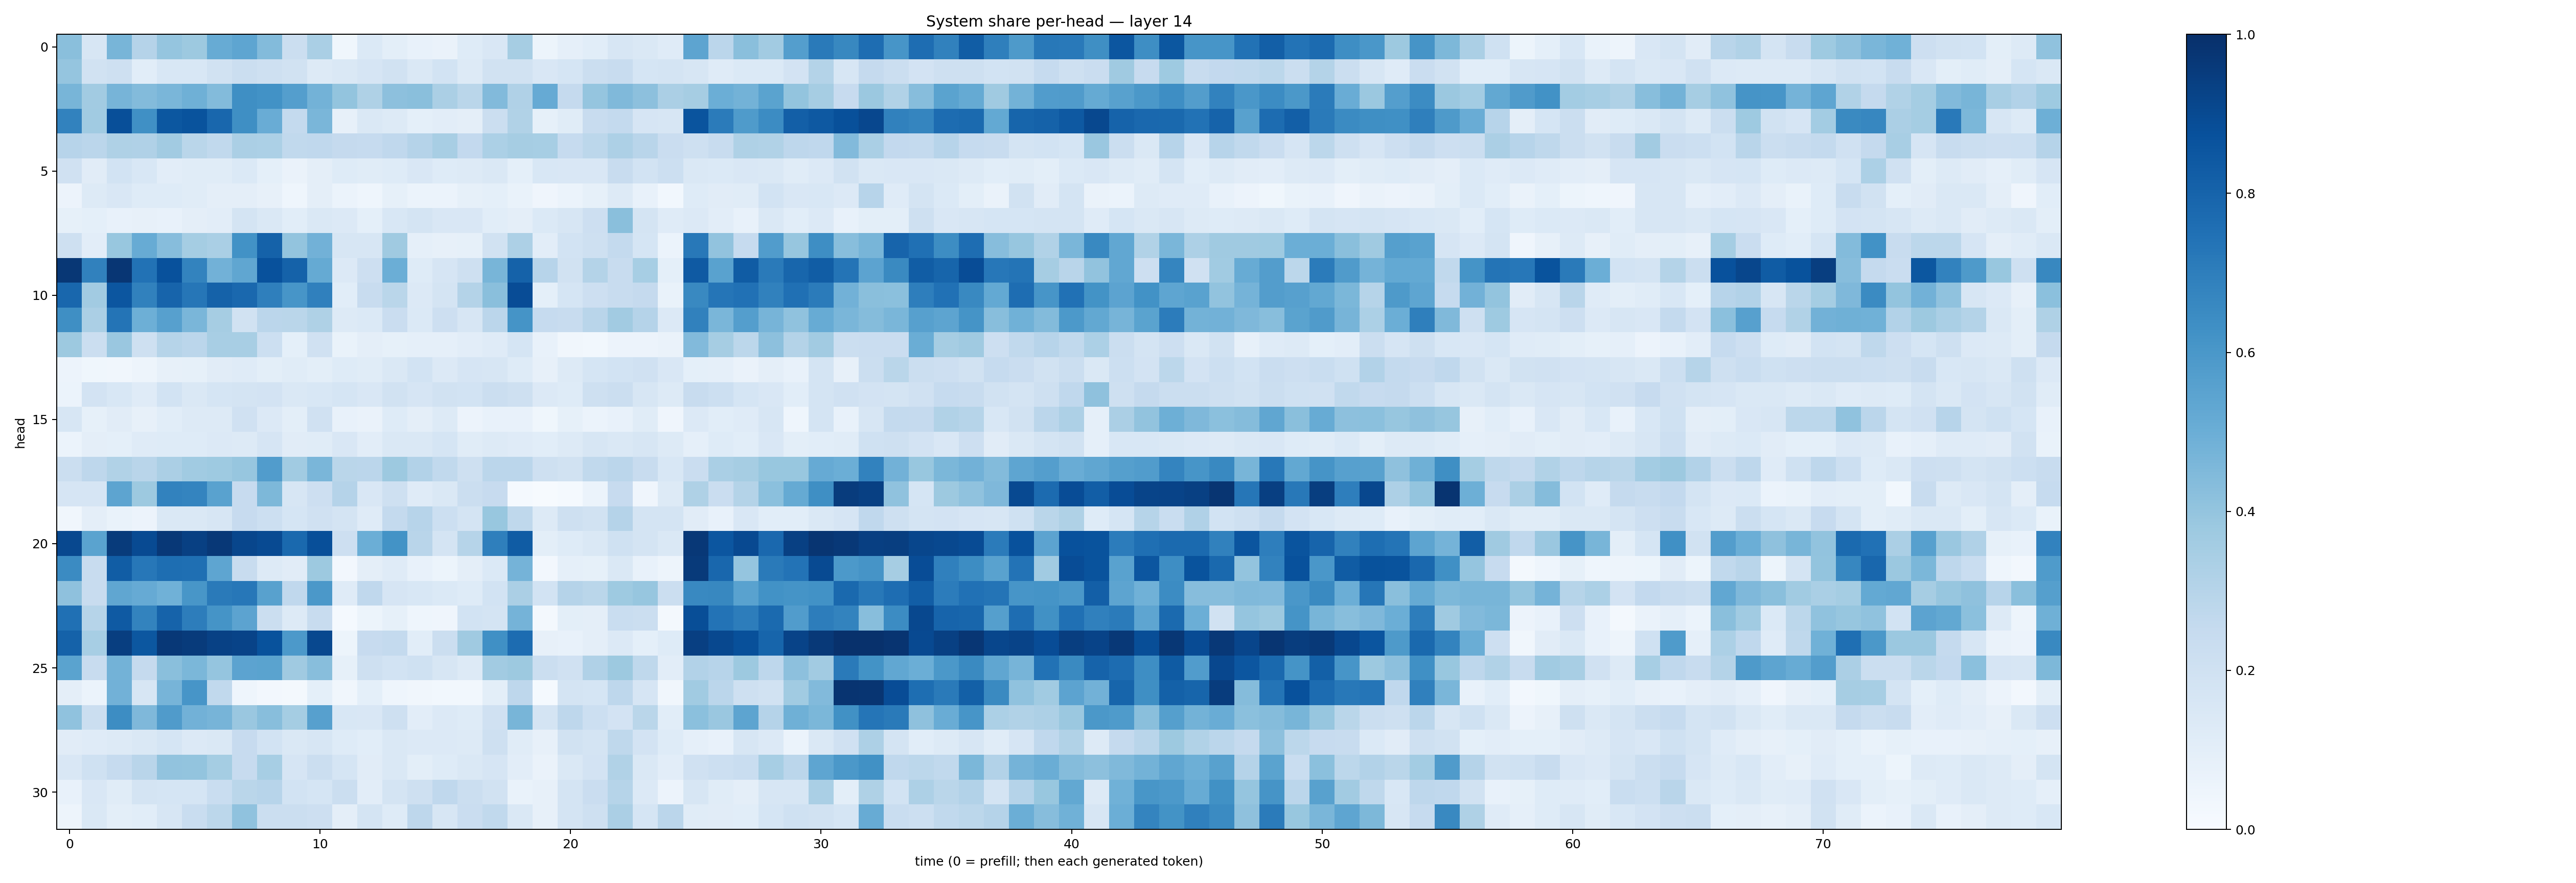

The file beside this chart, header and first rows:
0.42196313, 0.15857212, 0.46774563, 0.3046048, 0.39841124, 0.3774642, 0.5078833, 0.5385268, 0.43760192, 0.22448389, 0.33897296, 0.036728486, 0.13927364, 0.09840704, 0.074305005, 0.064715385, 0.12360759, 0.15088426, 0.34923398, 0.05397059, 0.08959251, 0.10671298, 0.15681165, 0.14227527
0.3974, 0.1928, 0.2084, 0.1086, 0.1529, 0.1543, 0.1921, 0.225, 0.2053, 0.1902, 0.1315, 0.144, 0.1642, 0.1896, 0.1481, 0.1865, 0.1312, 0.1881, 0.1901, 0.1518, 0.1702, 0.2211, 0.242, 0.171
0.4656, 0.361, 0.4718, 0.4388, 0.4615, 0.489, 0.438, 0.6359, 0.6227, 0.5681, 0.4769, 0.4022, 0.322, 0.4153, 0.424, 0.3339, 0.2862, 0.444, 0.3172, 0.5126, 0.2528, 0.395, 0.4462, 0.416
0.681, 0.3633, 0.8806, 0.6311, 0.85, 0.8653, 0.7852, 0.6356, 0.5071, 0.2541, 0.4635, 0.08182, 0.1453, 0.1302, 0.09373, 0.1023, 0.09553, 0.2195, 0.3126, 0.08528, 0.116, 0.2356, 0.2551, 0.167
0.2932, 0.2842, 0.3215, 0.3189, 0.3613, 0.2878, 0.262, 0.3354, 0.3315, 0.2641, 0.2668, 0.2536, 0.2471, 0.268, 0.3037, 0.3414, 0.2594, 0.3286, 0.3509, 0.3445, 0.2462, 0.2776, 0.3244, 0.2902
0.1992, 0.1113, 0.1847, 0.1548, 0.102, 0.1144, 0.1134, 0.137, 0.09097, 0.06564, 0.09746, 0.123, 0.1139, 0.1239, 0.1506, 0.1234, 0.127, 0.1474, 0.09198, 0.1553, 0.1523, 0.1523, 0.2398, 0.1844
0.05828, 0.1322, 0.1502, 0.1239, 0.1217, 0.1136, 0.09672, 0.09659, 0.07896, 0.04505, 0.09618, 0.06111, 0.04408, 0.08432, 0.06207, 0.06009, 0.08469, 0.09194, 0.06931, 0.03931, 0.05969, 0.08213, 0.1265, 0.07397
0.08546, 0.09154, 0.07559, 0.07903, 0.07488, 0.09413, 0.1039, 0.1785, 0.145, 0.1088, 0.1425, 0.1342, 0.09279, 0.1553, 0.1757, 0.1506, 0.1505, 0.1076, 0.09737, 0.1372, 0.1585, 0.2147, 0.4239, 0.175
0.2098, 0.1032, 0.3868, 0.5113, 0.43, 0.3519, 0.3374, 0.6226, 0.8076, 0.4001, 0.4827, 0.1573, 0.1595, 0.368, 0.08684, 0.08005, 0.08275, 0.1885, 0.3259, 0.105, 0.1839, 0.2067, 0.254, 0.1687
0.9717, 0.6844, 0.9762, 0.7451, 0.8733, 0.6784, 0.4809, 0.5317, 0.8732, 0.8051, 0.5188, 0.1353, 0.2124, 0.4981, 0.1231, 0.1665, 0.2071, 0.4661, 0.8081, 0.2938, 0.1945, 0.3074, 0.2354, 0.3448
0.7876, 0.3601, 0.8545, 0.6849, 0.8002, 0.7271, 0.8064, 0.7848, 0.6926, 0.6086, 0.6912, 0.1083, 0.2403, 0.2871, 0.1335, 0.1753, 0.3059, 0.4227, 0.8885, 0.09062, 0.1689, 0.213, 0.235, 0.2502
0.6352, 0.3358, 0.7377, 0.4951, 0.562, 0.4642, 0.3495, 0.1888, 0.2813, 0.2864, 0.3216, 0.129, 0.1397, 0.2278, 0.1404, 0.2117, 0.1631, 0.2833, 0.6166, 0.2493, 0.2383, 0.2898, 0.3625, 0.3037
0.3777, 0.2229, 0.384, 0.2037, 0.298, 0.2848, 0.3404, 0.3418, 0.2162, 0.09173, 0.1981, 0.06983, 0.09455, 0.08315, 0.08775, 0.08757, 0.1042, 0.1173, 0.1714, 0.07086, 0.03254, 0.03091, 0.05811, 0.05852
0.05833, 0.03542, 0.03433, 0.04932, 0.07828, 0.08231, 0.1104, 0.1187, 0.09906, 0.1145, 0.1014, 0.1244, 0.1148, 0.1436, 0.1848, 0.1365, 0.1678, 0.1593, 0.1235, 0.08103, 0.129, 0.169, 0.1837, 0.1964
0.06079, 0.1828, 0.1543, 0.1174, 0.1843, 0.1437, 0.1692, 0.1757, 0.1829, 0.1409, 0.1541, 0.1687, 0.1519, 0.1911, 0.1641, 0.1914, 0.1842, 0.2196, 0.205, 0.135, 0.1229, 0.2044, 0.2264, 0.1603
0.1618, 0.08323, 0.1113, 0.08021, 0.107, 0.126, 0.1257, 0.1972, 0.1333, 0.09869, 0.1963, 0.07282, 0.0627, 0.1236, 0.09608, 0.1278, 0.05713, 0.078, 0.0705, 0.03883, 0.08414, 0.06185, 0.07207, 0.1149
0.06016, 0.09446, 0.0934, 0.1176, 0.1218, 0.1247, 0.1364, 0.1311, 0.1678, 0.113, 0.1167, 0.1516, 0.1044, 0.1468, 0.1481, 0.1703, 0.1169, 0.1297, 0.1199, 0.1068, 0.1314, 0.1598, 0.1455, 0.1566
0.2248, 0.277, 0.3143, 0.2917, 0.3323, 0.3664, 0.3731, 0.3935, 0.5752, 0.3659, 0.464, 0.2854, 0.2815, 0.3761, 0.3117, 0.262, 0.2066, 0.2844, 0.282, 0.2092, 0.1935, 0.264, 0.2824, 0.239
0.1654, 0.1665, 0.5407, 0.3773, 0.6798, 0.6729, 0.5514, 0.2425, 0.4537, 0.157, 0.2115, 0.3022, 0.1505, 0.2041, 0.1172, 0.1423, 0.2195, 0.243, 0.01267, 0.006269, 0.01509, 0.05899, 0.243, 0.03949
0.03417, 0.09573, 0.06779, 0.05797, 0.1448, 0.1463, 0.1624, 0.2443, 0.2161, 0.1717, 0.1991, 0.175, 0.1174, 0.2543, 0.2935, 0.2152, 0.1732, 0.3892, 0.2719, 0.1304, 0.2063, 0.1947, 0.3037, 0.172
0.9046, 0.5485, 0.9538, 0.897, 0.9683, 0.9349, 0.9678, 0.9124, 0.8963, 0.779, 0.8811, 0.2112, 0.4964, 0.6196, 0.2899, 0.1735, 0.2999, 0.6917, 0.8289, 0.1013, 0.1238, 0.1463, 0.2003, 0.1756
0.6516, 0.2409, 0.828, 0.7231, 0.7612, 0.7562, 0.5375, 0.2366, 0.1251, 0.1108, 0.3755, 0.02496, 0.0953, 0.1177, 0.07682, 0.05418, 0.09616, 0.1383, 0.4737, 0.02615, 0.08743, 0.08472, 0.1421, 0.07638
0.4126, 0.2396, 0.5316, 0.5146, 0.4868, 0.6054, 0.7134, 0.7266, 0.5572, 0.2666, 0.5955, 0.1176, 0.2684, 0.1642, 0.156, 0.1372, 0.1239, 0.1839, 0.3329, 0.1873, 0.3043, 0.2865, 0.3737, 0.3922
0.7503, 0.3003, 0.8375, 0.6761, 0.8014, 0.701, 0.6145, 0.5459, 0.2189, 0.125, 0.2349, 0.01439, 0.05397, 0.08302, 0.04552, 0.04258, 0.1839, 0.1731, 0.4763, 0.0228, 0.09922, 0.09732, 0.2306, 0.2211
0.8048, 0.3442, 0.9447, 0.8485, 0.9672, 0.9545, 0.9313, 0.9238, 0.871, 0.5909, 0.904, 0.05193, 0.2422, 0.2555, 0.1065, 0.2265, 0.371, 0.6311, 0.7688, 0.07827, 0.07805, 0.09747, 0.1352, 0.09169
0.5471, 0.2386, 0.4803, 0.2518, 0.4226, 0.4575, 0.3959, 0.5449, 0.5495, 0.3684, 0.4286, 0.08262, 0.2101, 0.185, 0.1995, 0.1614, 0.1254, 0.3614, 0.3753, 0.2259, 0.198, 0.318, 0.3786, 0.2706
0.09605, 0.06022, 0.4811, 0.164, 0.469, 0.6061, 0.2651, 0.04324, 0.02637, 0.01857, 0.09139, 0.03272, 0.09184, 0.04358, 0.03373, 0.02933, 0.0295, 0.0987, 0.2742, 0.01257, 0.1748, 0.1694, 0.2773, 0.1675
0.4087, 0.221, 0.6434, 0.4519, 0.5816, 0.4824, 0.4697, 0.3833, 0.4276, 0.3519, 0.5618, 0.1554, 0.1518, 0.2086, 0.1048, 0.1361, 0.1241, 0.1969, 0.4685, 0.1738, 0.2749, 0.2169, 0.1834, 0.2856
0.1118, 0.1192, 0.1295, 0.1446, 0.1714, 0.1344, 0.148, 0.2441, 0.1857, 0.1437, 0.1637, 0.1231, 0.1093, 0.1469, 0.1355, 0.1335, 0.1293, 0.2088, 0.1153, 0.0808, 0.1911, 0.178, 0.2726, 0.1834
0.1499, 0.2025, 0.247, 0.2893, 0.4045, 0.401, 0.3551, 0.2449, 0.3459, 0.1654, 0.2228, 0.1698, 0.1101, 0.1483, 0.09807, 0.1228, 0.1413, 0.1669, 0.103, 0.06507, 0.1435, 0.1799, 0.3148, 0.1426
0.07542, 0.1499, 0.1159, 0.1772, 0.1712, 0.1704, 0.2327, 0.287, 0.2959, 0.1863, 0.1696, 0.2256, 0.1033, 0.1785, 0.2074, 0.2664, 0.2191, 0.1949, 0.06702, 0.08019, 0.1755, 0.2283, 0.2997, 0.1347
0.04846, 0.141, 0.09789, 0.1079, 0.1597, 0.2313, 0.2786, 0.4095, 0.2238, 0.2245, 0.2112, 0.09698, 0.1743, 0.1239, 0.276, 0.1626, 0.2303, 0.2636, 0.145, 0.08163, 0.1722, 0.2058, 0.3341, 0.1709
